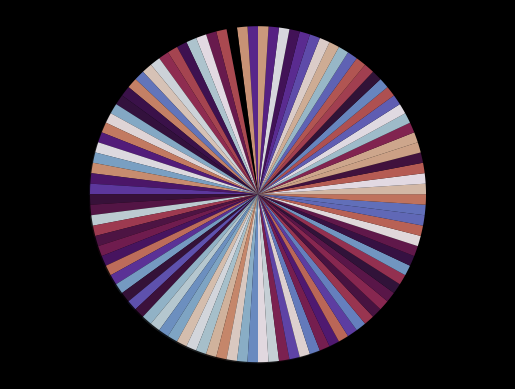

This chart was generated by the following Python code:
from matplotlib import pyplot as plt
from matplotlib.animation import FuncAnimation
from random import shuffle

def insertionSort(array):
    for i in range(1, len(array)):
        temp, index = array[i], i - 1

        while index >= 0 and array[index] > temp:
            array[index + 1] = array[index]
            yield index + 1, array[index], 0
            index -= 1
        array[index + 1] = temp
        yield index + 1, temp, 1

def update(array):
    """The function that does the animating"""
    i, j, c = array
    if storage['store0'] != None:
        wedges[storage['store0']].set_color(storage['store1'])
    storage['store0'], storage['store1'] = i, storage[j]
    if c == 0:
        wedges[i].set_color('black')
    elif c == 1:
        wedges[i].set_color(storage[j])
    return wedges

number = 100
# length of the array
to_sort = [1 for m in range(number)]

plt.style.use('dark_background')
fig, ax = plt.subplots()
theme = plt.get_cmap('twilight')

length = [l for l in range(1, number+1)]
shuffle(length)
# The actual array that will be sorted
test = [theme(i / (number - 1)) for i in length]
wedges, texts = ax.pie(to_sort, radius=4, startangle=90., shadow=True,
                       wedgeprops={'linewidth': False,
                                   'linestyle': 'solid'},
                       colors=test)
storage = {n: c for n, c in zip(length, test)}
storage['store0'], storage['store1'] = None, None
ax.axis('equal')
# Storage to remember to switch off black marker
ani = FuncAnimation(fig, update, frames=insertionSort(length), repeat=False, interval=10,
                    blit=True)

plt.show()
